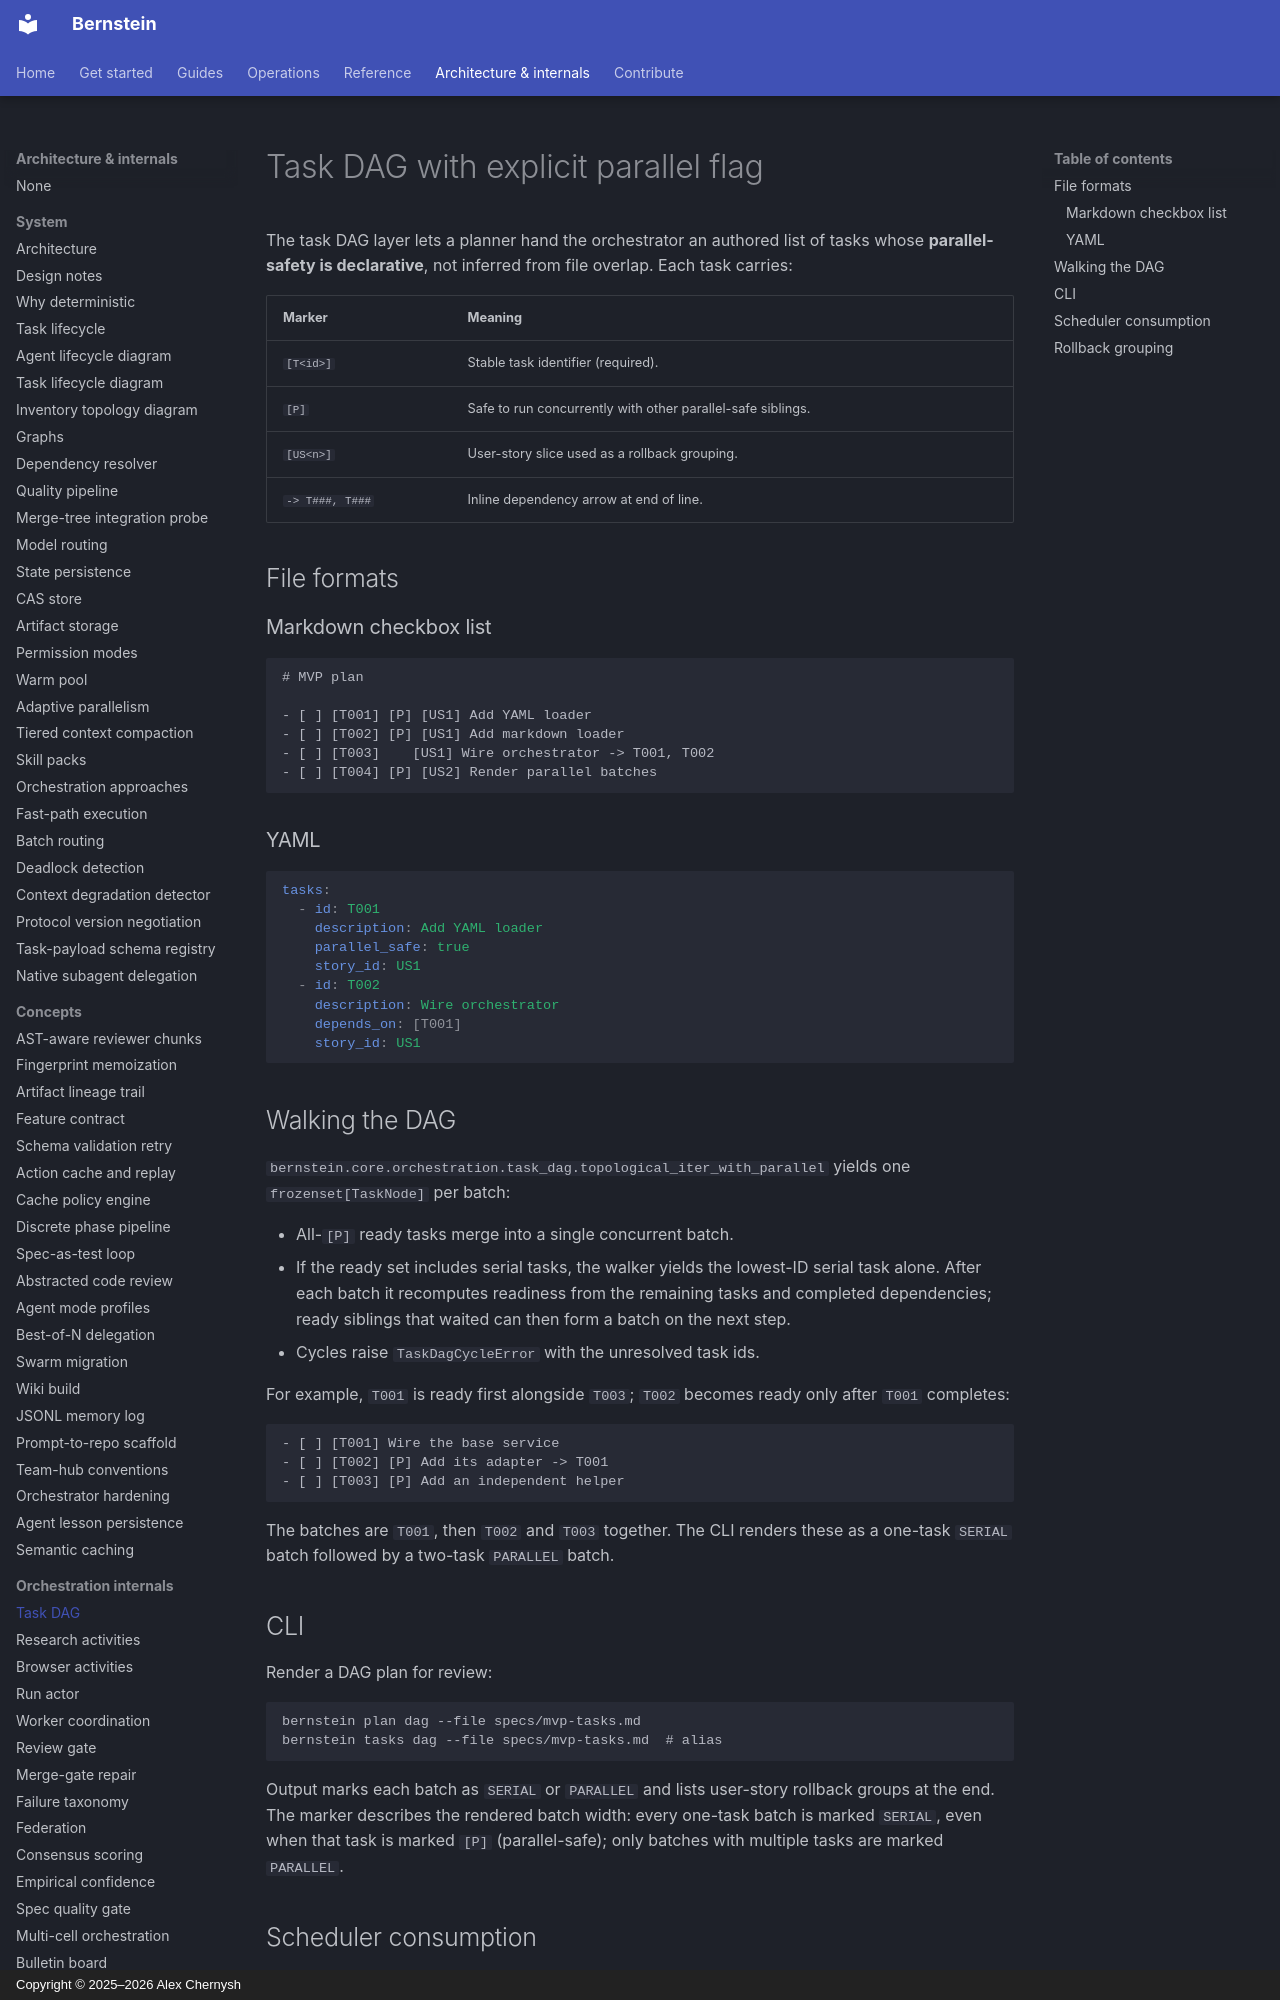

repository: sipyourdrink-ltd/bernstein · page: orchestration/task-dag/index.html · generator: mkdocs · copyright: Copyright © 2025–2026 Alex Chernysh

# Task DAG with explicit parallel flag

The task DAG layer lets a planner hand the orchestrator an authored list
of tasks whose **parallel-safety is declarative**, not inferred from
file overlap. Each task carries:

| Marker | Meaning |
| --- | --- |
| `[T<id>]` | Stable task identifier (required). |
| `[P]` | Safe to run concurrently with other parallel-safe siblings. |
| `[US<n>]` | User-story slice used as a rollback grouping. |
| `-> T###, T###` | Inline dependency arrow at end of line. |

## File formats

### Markdown checkbox list

```
# MVP plan

- [ ] [T001] [P] [US1] Add YAML loader
- [ ] [T002] [P] [US1] Add markdown loader
- [ ] [T003]    [US1] Wire orchestrator -> T001, T002
- [ ] [T004] [P] [US2] Render parallel batches
```

### YAML

```yaml
tasks:
  - id: T001
    description: Add YAML loader
    parallel_safe: true
    story_id: US1
  - id: T002
    description: Wire orchestrator
    depends_on: [T001]
    story_id: US1
```

## Walking the DAG

`bernstein.core.orchestration.task_dag.topological_iter_with_parallel`
yields one `frozenset[TaskNode]` per batch:

- All-`[P]` ready tasks merge into a single concurrent batch.
- If the ready set includes serial tasks, the walker yields the lowest-ID
  serial task alone. After each batch it recomputes readiness from the
  remaining tasks and completed dependencies; ready siblings that waited
  can then form a batch on the next step.
- Cycles raise `TaskDagCycleError` with the unresolved task ids.

For example, `T001` is ready first alongside `T003`; `T002` becomes ready
only after `T001` completes:

```text
- [ ] [T001] Wire the base service
- [ ] [T002] [P] Add its adapter -> T001
- [ ] [T003] [P] Add an independent helper
```

The batches are `T001`, then `T002` and `T003` together. The CLI renders
these as a one-task `SERIAL` batch followed by a two-task `PARALLEL` batch.
